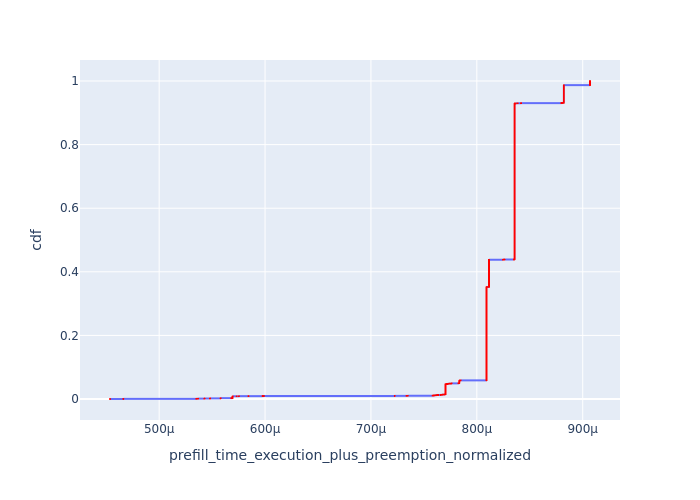

Data behind this chart, as committed beside it:
, Request Id, prefill_time_execution_plus_preemption_n…, cdf
0, 1, 0.0004536, 7.401924500370096e-05
194, 0, 0.0004536, 0.000148
199, 2, 0.0004661, 0.0002221
205, 3, 0.0004661, 0.0002961
1, 5, 0.0004662, 0.0003701
45, 4, 0.0004662, 0.0004441
47, 6, 0.000535, 0.0005181
49, 8, 0.000535, 0.0005922
101, 7, 0.000535, 0.0006662
2, 9, 0.0005355, 0.0007402
3, 11, 0.0005355, 0.0008142
104, 10, 0.0005355, 0.0008882
4, 12, 0.0005367, 0.0009623
5, 13, 0.0005367, 0.001036
107, 14, 0.0005367, 0.00111
110, 15, 0.0005426, 0.001184
113, 16, 0.0005426, 0.001258
116, 17, 0.0005426, 0.001332
120, 18, 0.0005429, 0.001406
122, 19, 0.0005429, 0.00148
330, 20, 0.0005429, 0.001554
9, 24, 0.000548, 0.001628
127, 25, 0.000548, 0.001702
335, 26, 0.000548, 0.001776
10, 27, 0.0005482, 0.00185
58, 28, 0.0005482, 0.001925
133, 29, 0.0005482, 0.001999
11, 33, 0.000558, 0.002073
61, 35, 0.000558, 0.002147
137, 30, 0.000558, 0.002221
193, 31, 0.000558, 0.002295
198, 32, 0.000558, 0.002369
204, 34, 0.000558, 0.002443
63, 37, 0.000558, 0.002517
64, 38, 0.000558, 0.002591
208, 36, 0.000558, 0.002665
12, 40, 0.000568, 0.002739
214, 41, 0.000568, 0.002813
339, 39, 0.000568, 0.002887
561, 720, 0.0005693, 0.002961
562, 721, 0.0005693, 0.003035
563, 722, 0.0005693, 0.003109
564, 724, 0.0005693, 0.003183
565, 725, 0.0005693, 0.003257
614, 780, 0.0005693, 0.003331
615, 781, 0.0005693, 0.003405
616, 785, 0.0005693, 0.003479
666, 840, 0.0005693, 0.003553
667, 841, 0.0005693, 0.003627
718, 900, 0.0005693, 0.003701
719, 902, 0.0005693, 0.003775
720, 903, 0.0005693, 0.003849
722, 904, 0.0005693, 0.003923
723, 905, 0.0005693, 0.003997
775, 963, 0.0005693, 0.004071
776, 965, 0.0005693, 0.004145
806, 784, 0.0005693, 0.004219
821, 1020, 0.0005693, 0.004293
822, 1021, 0.0005693, 0.004367
879, 1080, 0.0005693, 0.004441
... 13,450 more rows
